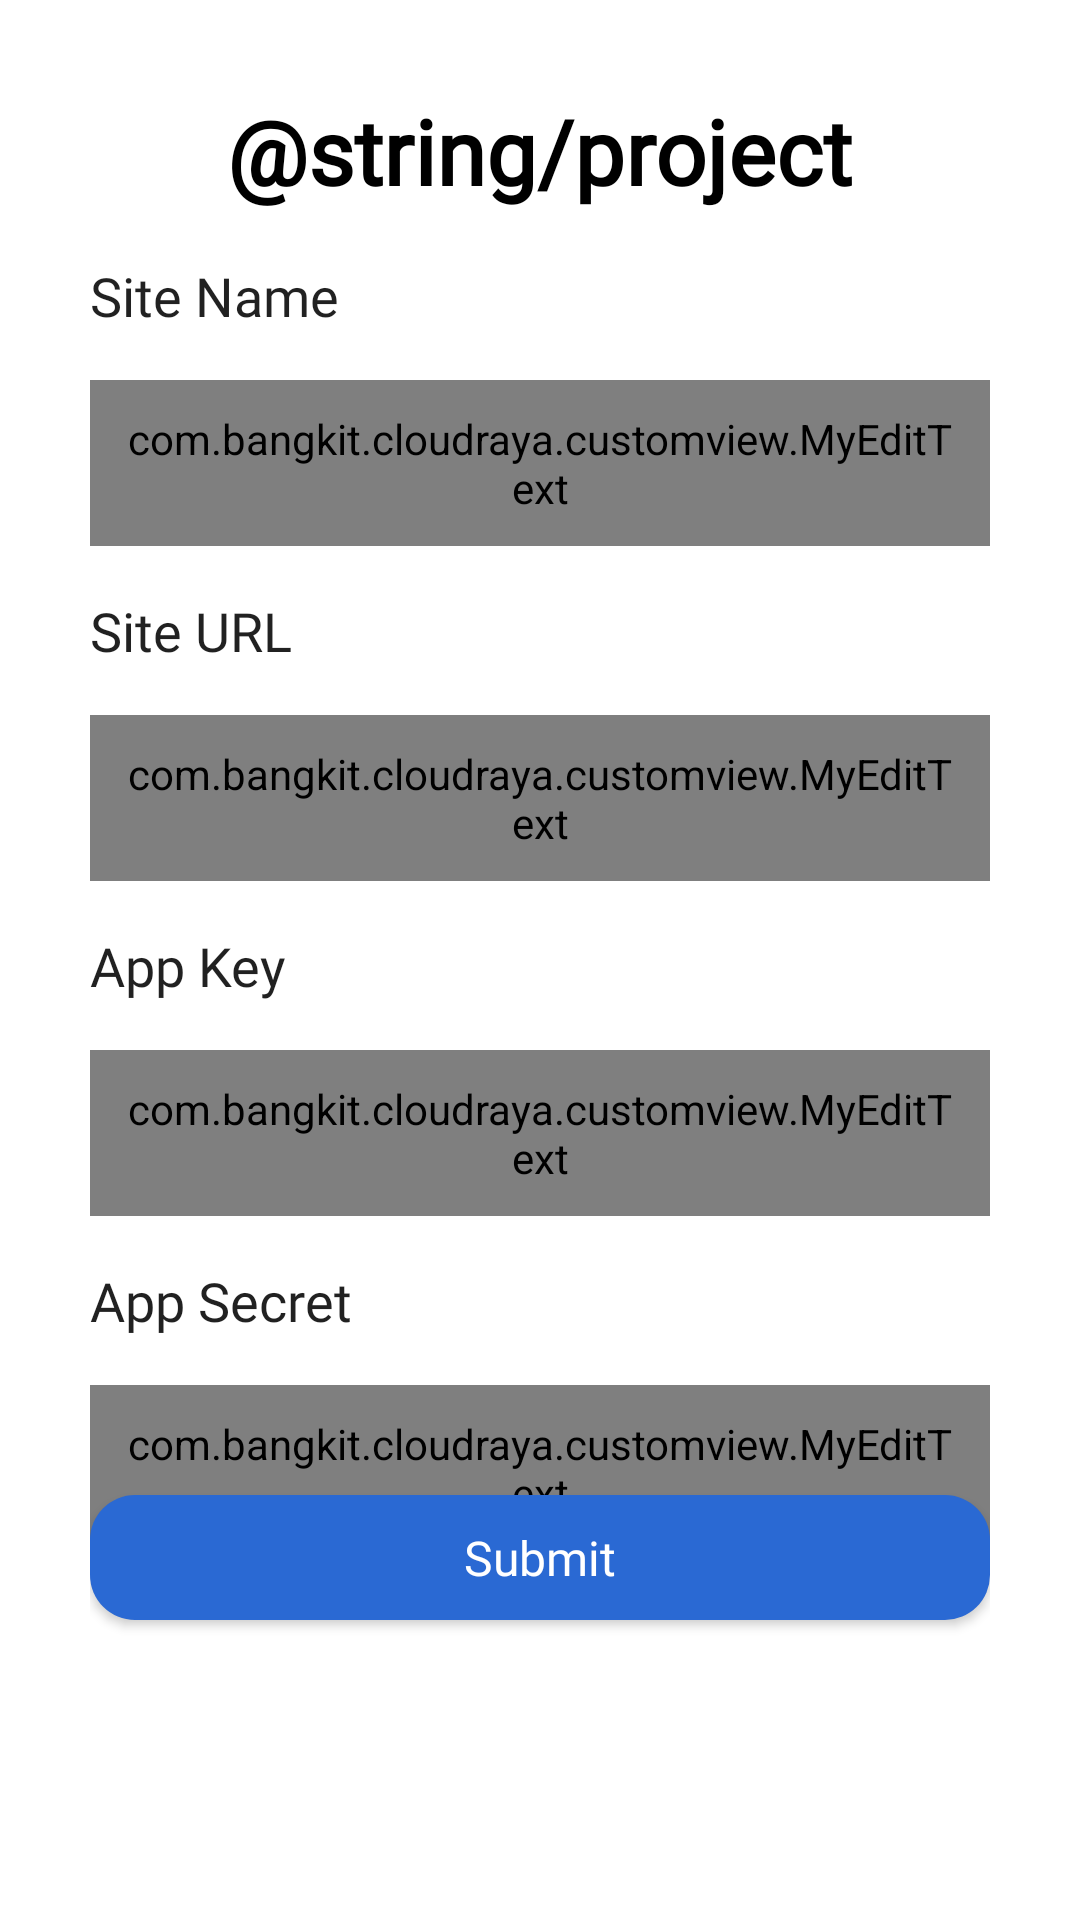

Reconstruct the res/layout file that produces this screen, plus the resources it refers to.
<!-- AndroidManifest.xml: application theme Theme.CloudRaya -->
<!-- res/layout/fragment_site_add.xml -->
<?xml version="1.0" encoding="utf-8"?>
<androidx.constraintlayout.widget.ConstraintLayout xmlns:android="http://schemas.android.com/apk/res/android"
    xmlns:app="http://schemas.android.com/apk/res-auto"
    xmlns:tools="http://schemas.android.com/tools"
    android:layout_width="match_parent"
    android:layout_height="match_parent"
    android:padding="30dp"
    tools:context=".ui.siteAdd.FragmentSiteAdd">


    <ProgressBar
        android:id="@+id/progressBar"
        style="?android:attr/progressBarStyle"
        android:layout_width="wrap_content"
        android:layout_height="wrap_content"
        android:elevation="4dp"
        android:visibility="invisible"
        app:layout_constraintBottom_toBottomOf="parent"
        app:layout_constraintEnd_toEndOf="parent"
        app:layout_constraintStart_toStartOf="parent"
        app:layout_constraintTop_toTopOf="parent" />

    <TextView
        android:id="@+id/tv_siteList"
        android:layout_width="wrap_content"
        android:layout_height="wrap_content"
        android:text="@string/project"
        android:textColor="#000000"
        android:textSize="30sp"
        android:textStyle="bold"
        android:fontFamily="@font/poppins_regular"
        app:layout_constraintEnd_toEndOf="parent"
        app:layout_constraintStart_toStartOf="parent"
        app:layout_constraintTop_toTopOf="parent" />


    <TextView
        android:id="@+id/tv_site_name"
        style="@style/Theme.CloudRaya.InputSiteName"
        android:layout_width="0dp"
        android:layout_height="wrap_content"
        android:layout_marginBottom="8dp"
        android:layout_weight="1"
        android:text="@string/site_name"
        android:textSize="18sp"
        android:fontFamily="@font/poppins_regular"
        android:layout_marginTop="16dp"
        app:layout_constraintBottom_toTopOf="@id/siteName_layout"
        app:layout_constraintEnd_toEndOf="parent"
        app:layout_constraintStart_toStartOf="parent"
        app:layout_constraintTop_toBottomOf="@id/tv_siteList" />


    <com.bangkit.cloudraya.customview.MyEditText
        android:id="@+id/siteName_layout"
        style="@style/Widget.MaterialComponents.TextInputLayout.OutlinedBox"
        android:layout_width="match_parent"
        android:layout_height="wrap_content"
        android:background="@drawable/custom_input"
        android:drawableStart="@drawable/custom_person_icon"
        android:drawablePadding="12dp"
        android:hint="@string/hint_siteName"
        android:padding="10dp"
        android:textSize="18sp"
        android:inputType="text"
        android:layout_marginTop="16dp"
        app:layout_constraintEnd_toEndOf="parent"
        app:layout_constraintStart_toStartOf="parent"
        app:layout_constraintTop_toBottomOf="@+id/tv_site_name" />


    <TextView
        android:id="@+id/tv_site_url"
        style="@style/Theme.CloudRaya.InputSiteName"
        android:layout_width="0dp"
        android:layout_height="wrap_content"
        android:layout_marginBottom="8dp"
        android:layout_weight="1"
        android:text="@string/site_url"
        android:fontFamily="@font/poppins_regular"
        android:textSize="18sp"
        android:layout_marginTop="16dp"
        app:layout_constraintEnd_toEndOf="parent"
        app:layout_constraintStart_toStartOf="parent"
        app:layout_constraintTop_toBottomOf="@id/siteName_layout" />


    <com.bangkit.cloudraya.customview.MyEditText
        android:id="@+id/siteUrl_layout"
        android:layout_width="match_parent"
        android:layout_height="wrap_content"
        android:background="@drawable/custom_input"
        android:drawableStart="@drawable/custom_url_icon"
        android:drawablePadding="12dp"
        android:hint="@string/hint_siteUrl"
        android:padding="10dp"
        android:textSize="18sp"
        android:inputType="text"
        android:layout_marginTop="16dp"
        app:layout_constraintEnd_toEndOf="parent"
        app:layout_constraintStart_toStartOf="parent"
        app:layout_constraintTop_toBottomOf="@+id/tv_site_url" />


    <TextView
        android:id="@+id/tv_app_key"
        style="@style/Theme.CloudRaya.InputSiteName"
        android:layout_width="0dp"
        android:layout_height="wrap_content"
        android:layout_marginBottom="8dp"
        android:layout_weight="1"
        android:text="@string/app_key"
        android:textSize="18sp"
        android:layout_marginTop="16dp"
        android:fontFamily="@font/poppins_regular"
        app:layout_constraintEnd_toEndOf="parent"
        app:layout_constraintStart_toStartOf="parent"
        app:layout_constraintTop_toBottomOf="@id/siteUrl_layout" />


    <com.bangkit.cloudraya.customview.MyEditText
        android:id="@+id/appKey_layout"
        style="@style/Widget.MaterialComponents.TextInputLayout.OutlinedBox"
        android:layout_width="match_parent"
        android:layout_height="wrap_content"
        android:background="@drawable/custom_input"
        android:drawableStart="@drawable/custom_key_icon"
        android:drawablePadding="12dp"
        android:hint="@string/hint_appKey"
        android:includeFontPadding="false"
        android:padding="10dp"
        android:textSize="18sp"
        android:inputType="text"
        android:layout_marginTop="16dp"
        app:layout_constraintEnd_toEndOf="parent"
        app:layout_constraintStart_toStartOf="parent"
        app:layout_constraintTop_toBottomOf="@+id/tv_app_key" />


    <TextView
        android:id="@+id/tv_app_secret"
        style="@style/Theme.CloudRaya.InputSiteName"
        android:layout_width="0dp"
        android:layout_height="wrap_content"
        android:layout_weight="1"
        android:text="@string/app_secret"
        android:textSize="18sp"
        android:layout_marginTop="16dp"
        android:fontFamily="@font/poppins_regular"
        app:layout_constraintEnd_toEndOf="parent"
        app:layout_constraintStart_toStartOf="parent"
        app:layout_constraintTop_toBottomOf="@id/appKey_layout" />

    <com.bangkit.cloudraya.customview.MyEditText
        android:id="@+id/appSecret_layout"
        style="@style/Widget.MaterialComponents.TextInputLayout.OutlinedBox"
        android:layout_width="match_parent"
        android:layout_height="wrap_content"

        android:background="@drawable/custom_input"
        android:drawableStart="@drawable/custom_lock_icon"
        android:drawablePadding="12dp"
        android:hint="@string/hint_appSecret"
        android:inputType="textPassword"
        android:padding="10dp"
        android:textSize="18sp"
        app:isPassword="true"
        android:layout_marginTop="16dp"
        app:layout_constraintEnd_toEndOf="parent"
        app:layout_constraintStart_toStartOf="parent"
        app:layout_constraintTop_toBottomOf="@+id/tv_app_secret" />

    <com.google.android.material.button.MaterialButton
        android:id="@+id/btn_submit"
        style="@style/Theme.CloudRaya.PrimaryButton"
        android:layout_width="0dp"
        android:layout_height="wrap_content"
        android:text="@string/submit"
        android:layout_marginBottom="64dp"
        app:layout_constraintBottom_toBottomOf="parent"
        app:layout_constraintEnd_toEndOf="parent"
        app:layout_constraintStart_toStartOf="parent"/>

</androidx.constraintlayout.widget.ConstraintLayout>
<!-- resources referenced by this layout -->
<resources>
  <!-- drawable custom_key_icon (drawable) -->
  <?xml version="1.0" encoding="utf-8"?>
  <selector xmlns:android="http://schemas.android.com/apk/res/android">
      <item android:drawable="@drawable/ic_key_focused" android:state_focused="true" />
      <item android:drawable="@drawable/baseline_key_24" android:state_focused="false" />
  </selector>
  <!-- drawable custom_lock_icon (drawable) -->
  <?xml version="1.0" encoding="utf-8"?>
  <selector xmlns:android="http://schemas.android.com/apk/res/android">
      <item android:state_focused="true"
          android:drawable="@drawable/ic_lock_focused"/>
      <item android:state_focused="false"
          android:drawable="@drawable/baseline_lock_24"/>
  </selector>
  <!-- drawable custom_person_icon (drawable) -->
  <?xml version="1.0" encoding="utf-8"?>
  <selector xmlns:android="http://schemas.android.com/apk/res/android">
      <item android:drawable="@drawable/baseline_person_24_focused" android:state_focused="true" />
      <item android:drawable="@drawable/baseline_person_24" android:state_focused="false" />
  </selector>
  <!-- drawable custom_url_icon (drawable) -->
  <?xml version="1.0" encoding="utf-8"?>
  <selector xmlns:android="http://schemas.android.com/apk/res/android">
      <item android:drawable="@drawable/ic_url_focused" android:state_focused="true" />
      <item android:drawable="@drawable/baseline_language_24" android:state_focused="false" />
  </selector>
  <string name="app_key">App Key</string>
  <string name="app_secret">App Secret</string>
  <string name="hint_appKey">Masukkan App Key Anda Di Sini</string>
  <string name="hint_appSecret">Masukkan App Secret Anda Di Sini</string>
  <string name="hint_siteName">Masukkan Nama Situs Anda Di Sini</string>
  <string name="hint_siteUrl">Masukkan URL Situs Anda Di Sini</string>
  <string name="site_name">Site Name</string>
  <string name="site_url">Site URL</string>
  <string name="submit">Submit</string>
  <style name="Theme.CloudRaya.InputSiteName">
          <item name="android:hint">Enter Your Site Name Here</item>
          <item name="android:gravity">center_vertical</item>
  
      </style>
  <style name="Theme.CloudRaya.PrimaryButton">
          <item name="android:textAlignment">center</item>
          <item name="android:textSize">16sp</item>
          <item name="android:fontFamily">@font/inter_medium</item>
          <item name="android:textColor">@color/white</item>
          <item name="android:padding">10dp</item>
          <item name="cornerRadius">15dp</item>
          <item name="backgroundTint">@color/primary</item>
      </style>
  <style name="Theme.CloudRaya" parent="Theme.MaterialComponents.DayNight.DarkActionBar">
          
          <item name="colorPrimary">@color/purple_500</item>
          <item name="colorPrimaryVariant">@color/purple_700</item>
          <item name="colorOnPrimary">@color/white</item>
          
          <item name="colorSecondary">@color/teal_200</item>
          <item name="colorSecondaryVariant">@color/teal_700</item>
          <item name="colorOnSecondary">@color/black</item>
          
          <item name="android:statusBarColor">?attr/colorPrimaryVariant</item>
          
      </style>
  <color name="primary">#2A69D3</color>
  <!-- drawable ic_key_focused (drawable) -->
  <vector android:height="24dp" android:tint="@color/primary"
      android:viewportHeight="24" android:viewportWidth="24"
      android:width="24dp" xmlns:android="http://schemas.android.com/apk/res/android">
      <path android:fillColor="@color/primary" android:pathData="M12.65,10C11.83,7.67 9.61,6 7,6c-3.31,0 -6,2.69 -6,6s2.69,6 6,6c2.61,0 4.83,-1.67 5.65,-4H17v4h4v-4h2v-4H12.65zM7,14c-1.1,0 -2,-0.9 -2,-2s0.9,-2 2,-2 2,0.9 2,2 -0.9,2 -2,2z"/>
  </vector>
  <color name="white">#FFFFFFFF</color>
  <color name="purple_500">#FF6200EE</color>
  <color name="purple_700">#FF3700B3</color>
  <color name="teal_200">#FF03DAC5</color>
  <color name="teal_700">#FF018786</color>
  <color name="black">#FF000000</color>
</resources>
